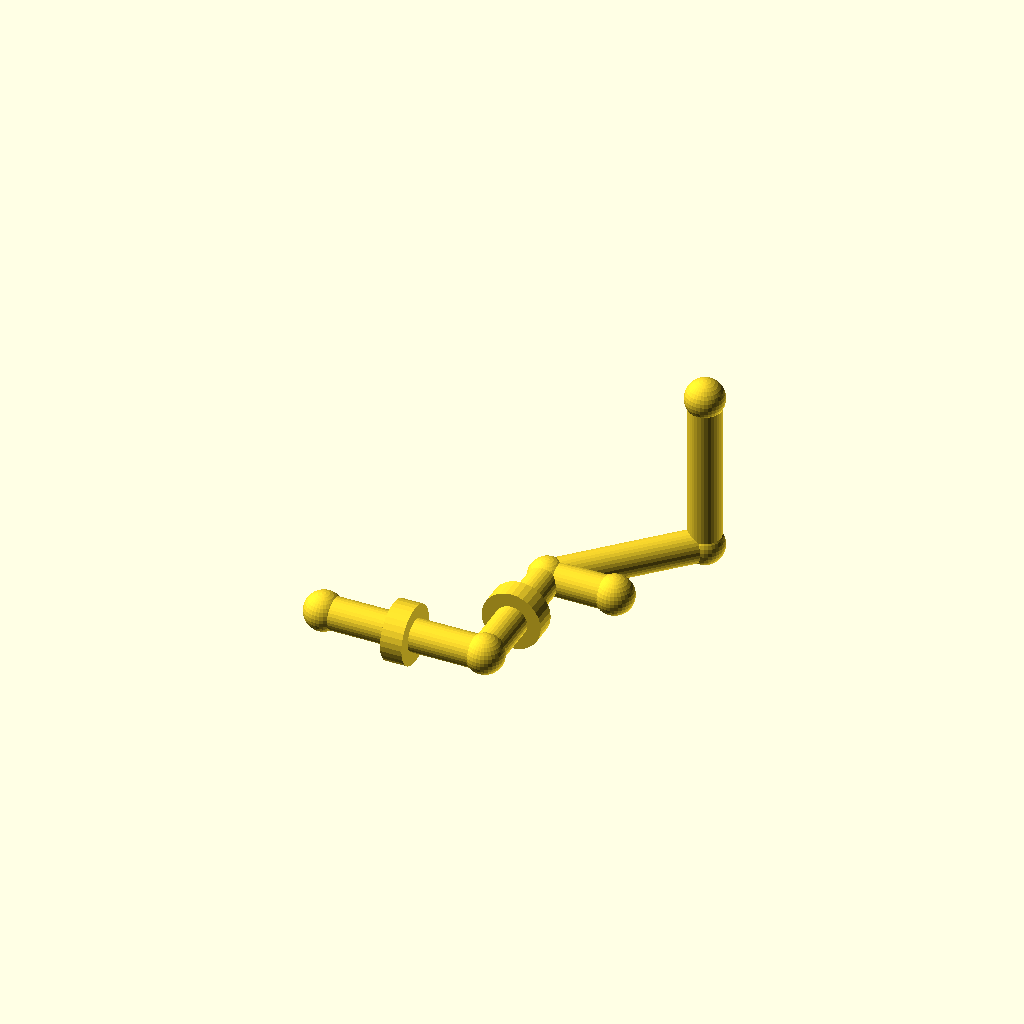
Cell 1: the model at its default parameters.
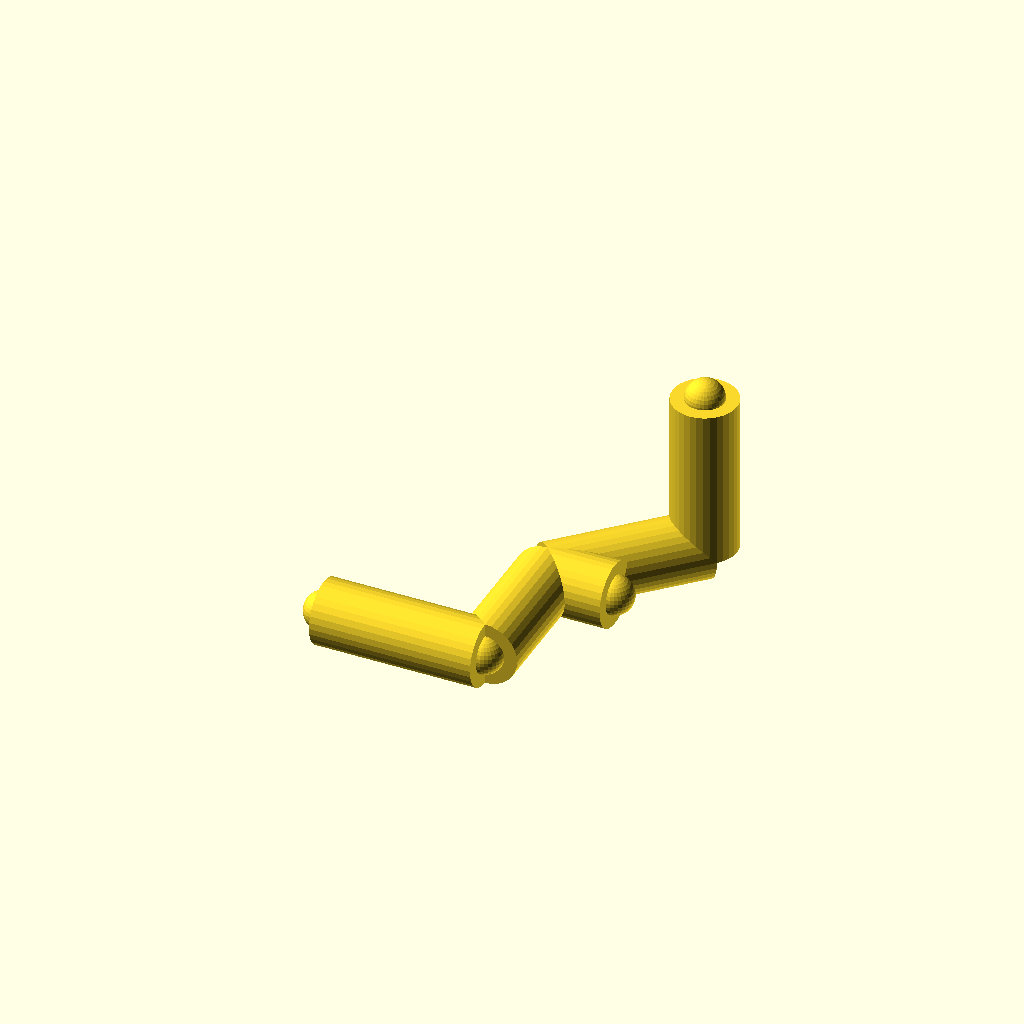
Cell 2: pipe_r = 12 (everything else at default).
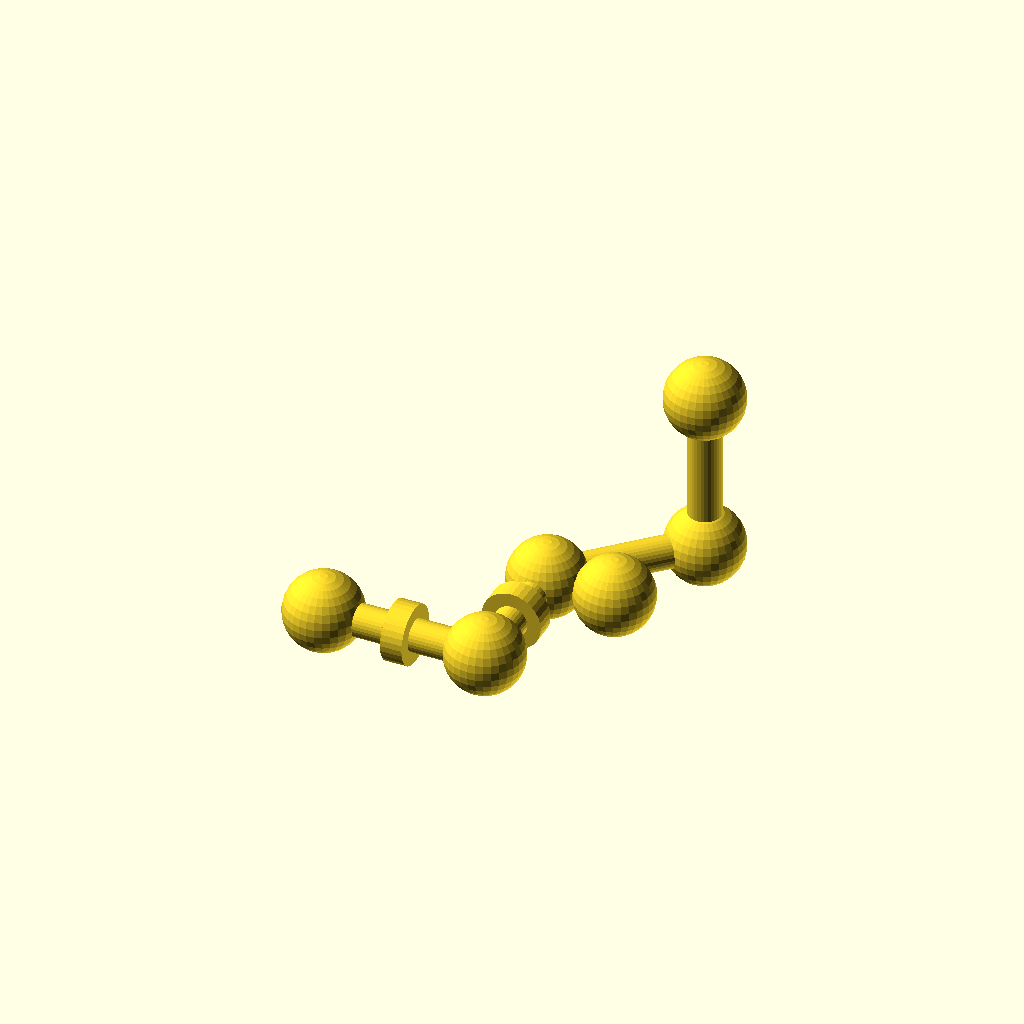
Cell 3: joint_r = 14.4 (everything else at default).
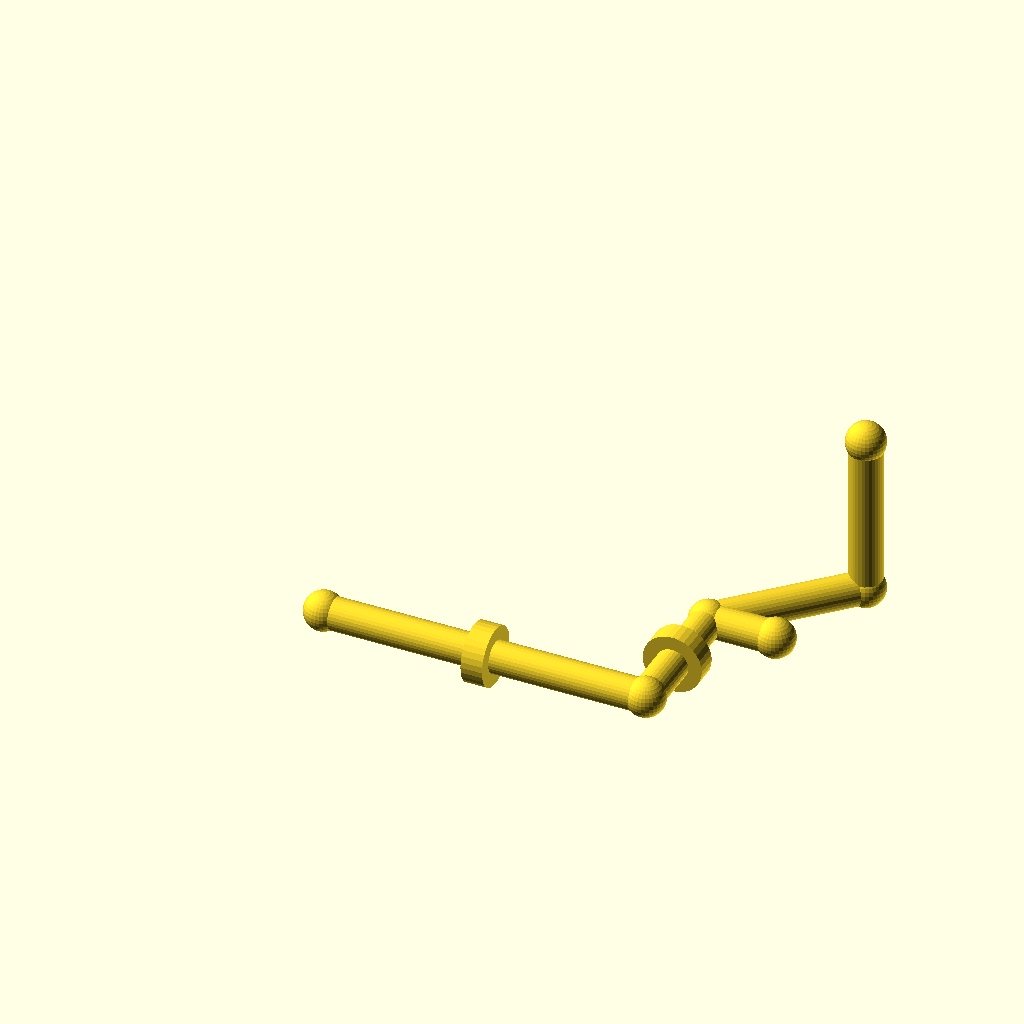
Cell 4: the same model with run_a = 120.
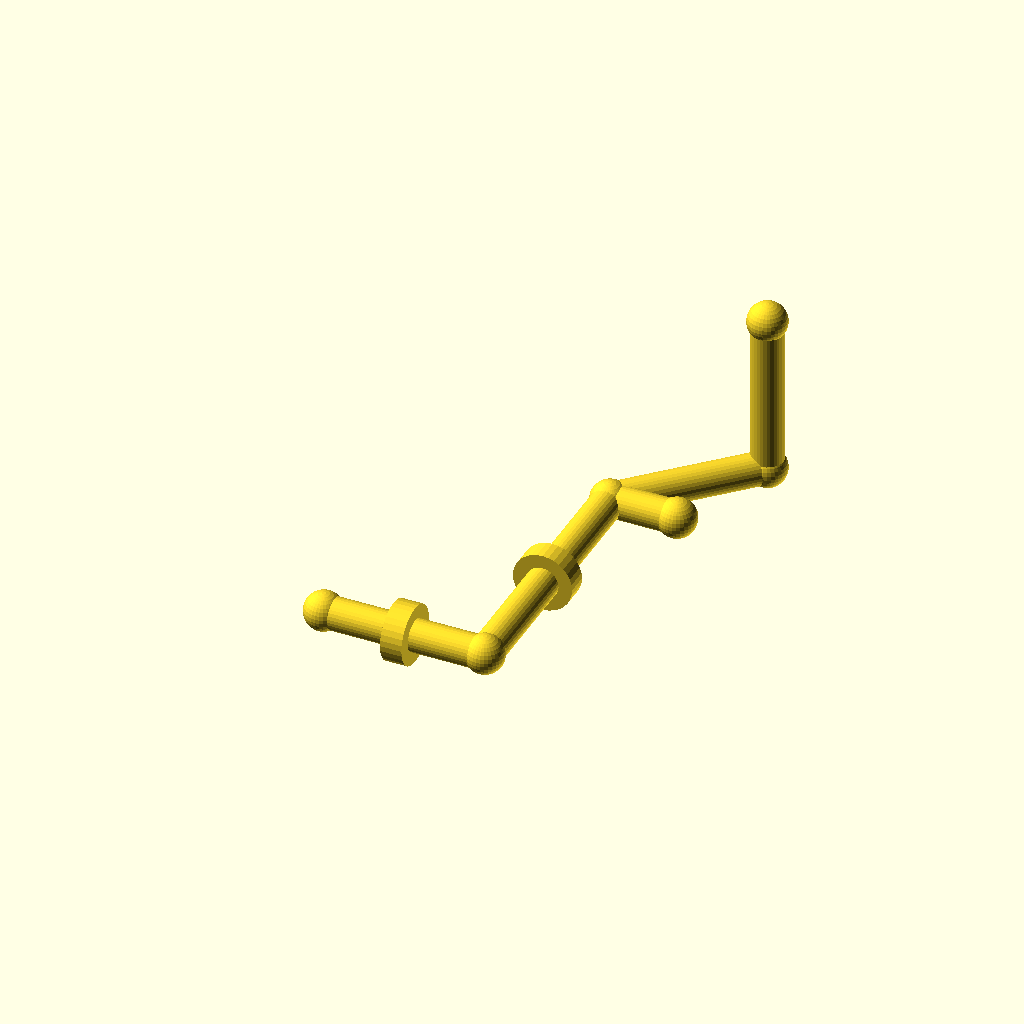
Cell 5: run_b = 100 (everything else at default).
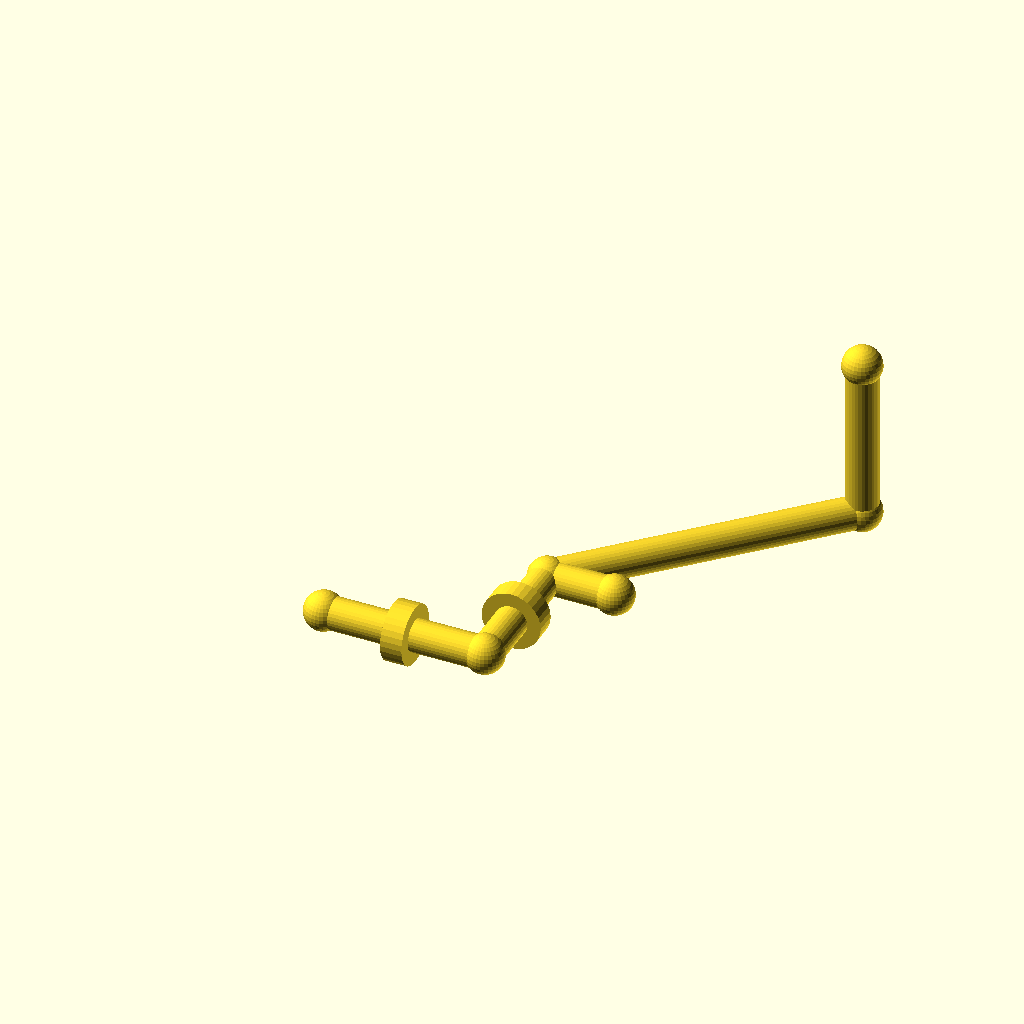
Cell 6: the same model with diag = 80.
All cells are drawn from one camera (rotation 55°, 0°, 25°, orthographic, colour scheme Cornfield), so only the parameter changes between them.
OpenSCAD source file optional_data/gen2/pipes/part_0070.scad:
$fn = 32;

// ----------------------------------------------------------------------
// Pipe route: tube 12 mm, run 60 mm + 50 mm + 45 deg bend
// ----------------------------------------------------------------------

// --- parameters (mm) ---
pipe_r = 6;               // pipe outside radius
joint_r = 7.2;            // joint ball radius
run_a = 60;               // first straight run, X
run_b = 50;               // second straight run, Y
diag = 40;                // 45 degree run, per axis
run_c = 60;               // last straight run, Z
collar_d = 22;            // reinforcing collar diameter
collar_w = 8;             // collar width
brace_len = 25;           // branch stub length

module member(a, b, r) {
  /* rod: cylinder from joint a to joint b */
  d = b - a;
  length = norm(d);
  translate(a) rotate([0, acos(d[2] / length), atan2(d[1], d[0])])
    cylinder(h = length, r = r);
}

module joint(p, r) {
  /* ball at the joint centre */
  translate(p) sphere(r = r);
}

p0 = [0, 0, 0];
p1 = [run_a, 0, 0];
p2 = [run_a, run_b, 0];
p3 = [run_a + diag, run_b + diag, 0];
p4 = [run_a + diag, run_b + diag, run_c];

member(p0, p1, pipe_r);
member(p1, p2, pipe_r);
member(p2, p3, pipe_r);
member(p3, p4, pipe_r);
member(p2, [run_a + brace_len, run_b, 0], pipe_r);

/* joint balls */
joint(p0, joint_r);
joint(p1, joint_r);
joint(p2, joint_r);
joint(p3, joint_r);
joint(p4, joint_r);
joint([run_a + brace_len, run_b, 0], joint_r);

/* welded collars on the straight runs */
translate([run_a / 2, 0, 0]) rotate([0, 90, 0])
  cylinder(h = collar_w, d = collar_d, center = true);
translate([run_a, run_b / 2, 0]) rotate([90, 0, 0])
  cylinder(h = collar_w, d = collar_d, center = true);
Customizer parameters (derived from the source; name, type, default, range or options):
pipe_r: number, default 6
joint_r: number, default 7.2
run_a: number, default 60
run_b: number, default 50
diag: number, default 40
run_c: number, default 60
collar_d: number, default 22
collar_w: number, default 8
brace_len: number, default 25
